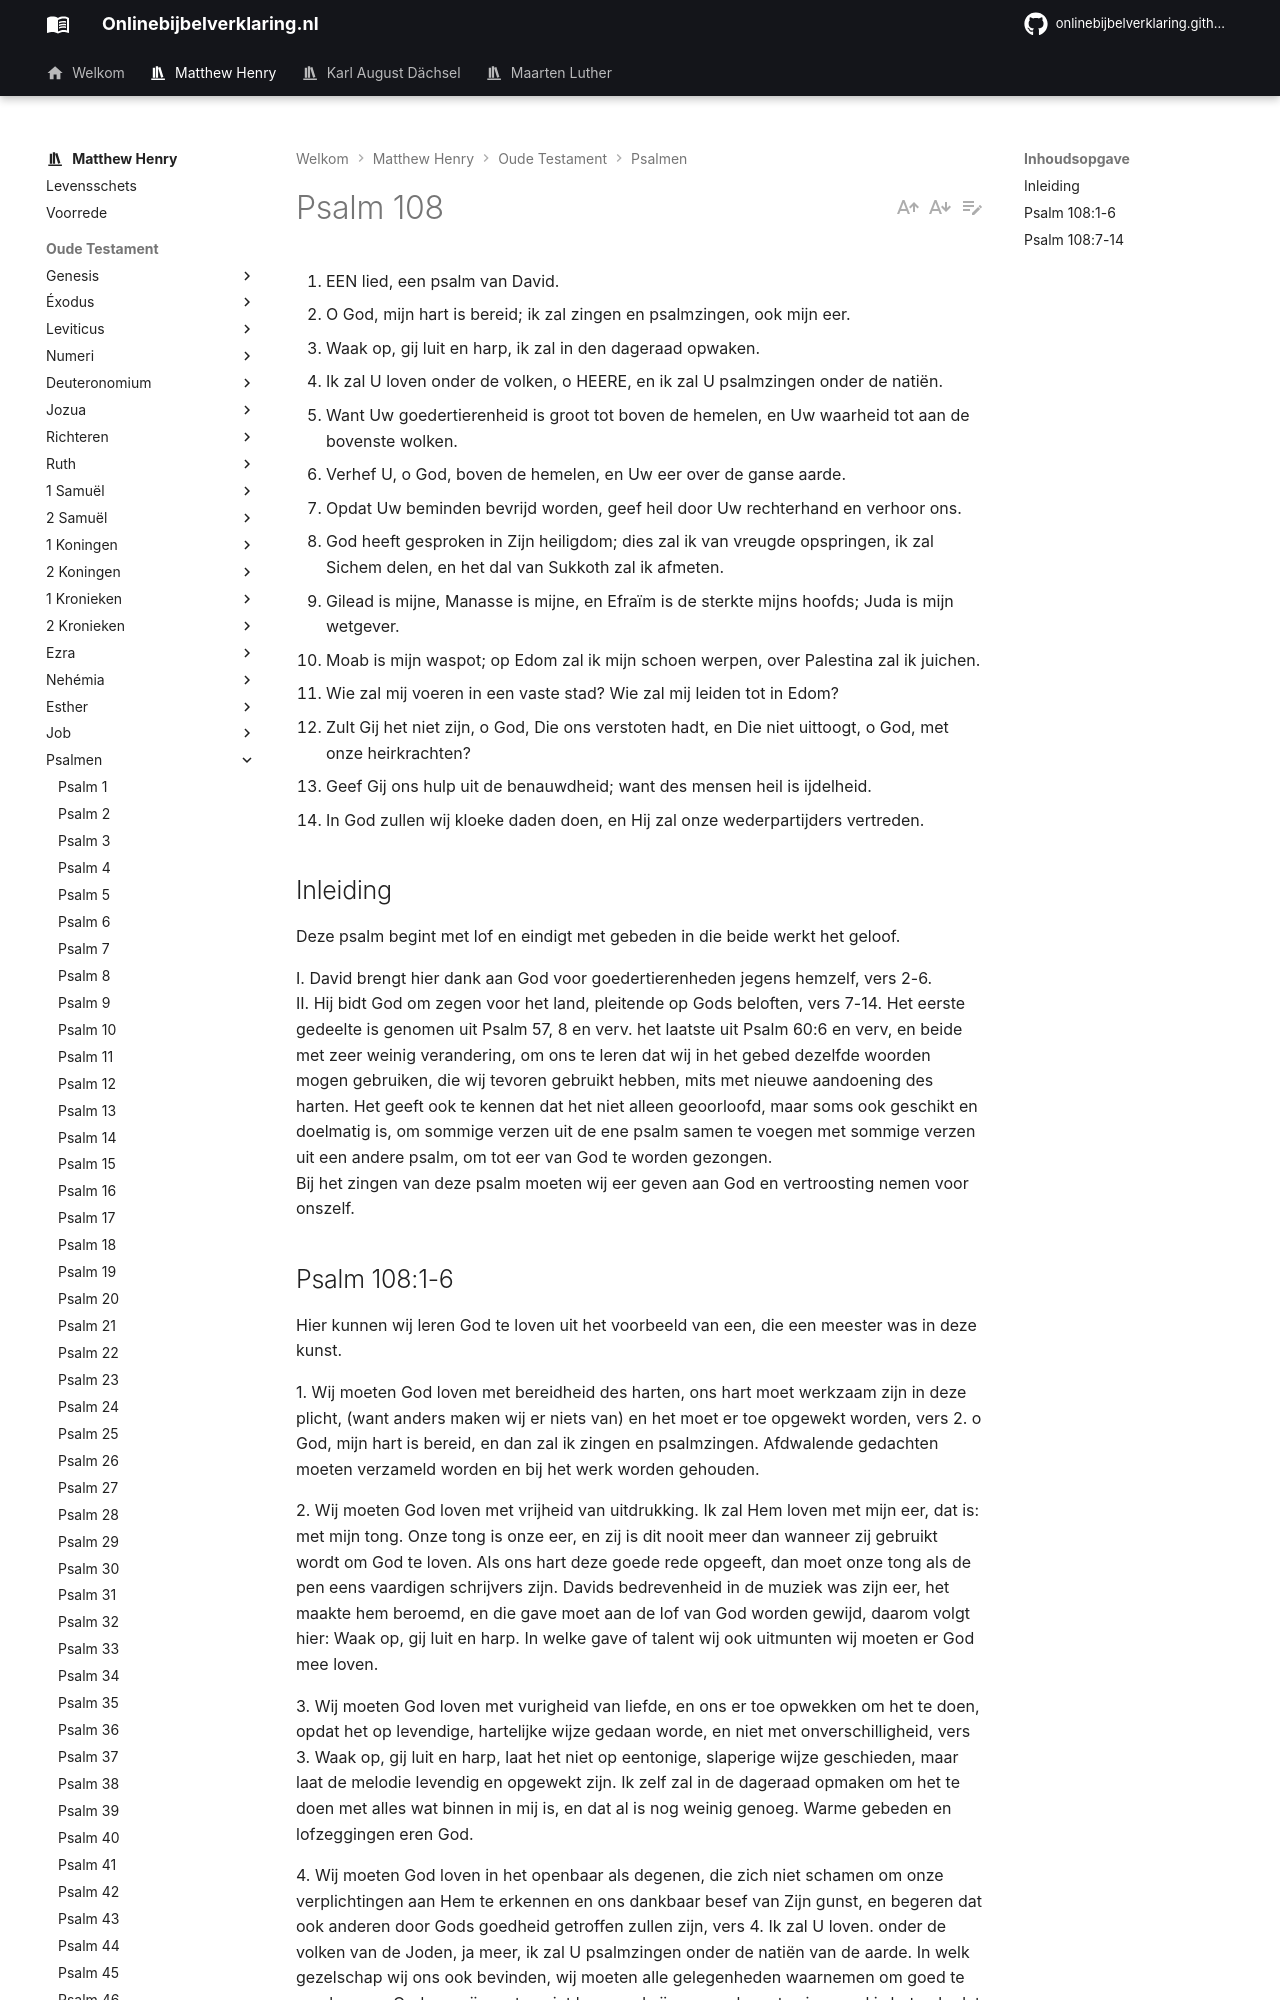

repository: onlinebijbelverklaring/dev-preview · page: matthewhenry/Psalmen/Psalm108/index.html · generator: mkdocs

1. EEN lied, een psalm van David.
2. O God, mijn hart is bereid; ik zal zingen en psalmzingen, ook mijn eer.
3. Waak op, gij luit en harp, ik zal in den dageraad opwaken.
4. Ik zal U loven onder de volken, o HEERE, en ik zal U psalmzingen onder de natiën.
5. Want Uw goedertierenheid is groot tot boven de hemelen, en Uw waarheid tot aan de bovenste wolken.
6. Verhef U, o God, boven de hemelen, en Uw eer over de ganse aarde.
7. Opdat Uw beminden bevrijd worden, geef heil door Uw rechterhand en verhoor ons.
8. God heeft gesproken in Zijn heiligdom; dies zal ik van vreugde opspringen, ik zal Sichem delen, en het dal van Sukkoth zal ik afmeten.
9. Gilead is mijne, Manasse is mijne, en Efraïm is de sterkte mijns hoofds; Juda is mijn wetgever.
10. Moab is mijn waspot; op Edom zal ik mijn schoen werpen, over Palestina zal ik juichen.
11. Wie zal mij voeren in een vaste stad? Wie zal mij leiden tot in Edom?
12. Zult Gij het niet zijn, o God, Die ons verstoten hadt, en Die niet uittoogt, o God, met onze heirkrachten?
13. Geef Gij ons hulp uit de benauwdheid; want des mensen heil is ijdelheid.
14. In God zullen wij kloeke daden doen, en Hij zal onze wederpartijders vertreden.

## Inleiding

Deze psalm begint met lof en eindigt met gebeden in die beide werkt het geloof.

I. David brengt hier dank aan God voor goedertierenheden jegens hemzelf, vers 2-6.  
II. Hij bidt God om zegen voor het land, pleitende op Gods beloften, vers 7-14. Het eerste gedeelte is genomen uit Psalm 57, 8 en verv. het laatste uit Psalm 60:6 en verv, en beide met zeer weinig verandering, om ons te leren dat wij in het gebed dezelfde woorden mogen gebruiken, die wij tevoren gebruikt hebben, mits met nieuwe aandoening des harten. Het geeft ook te kennen dat het niet alleen geoorloofd, maar soms ook geschikt en doelmatig is, om sommige verzen uit de ene psalm samen te voegen met sommige verzen uit een andere psalm, om tot eer van God te worden gezongen.  
Bij het zingen van deze psalm moeten wij eer geven aan God en vertroosting nemen voor onszelf.
